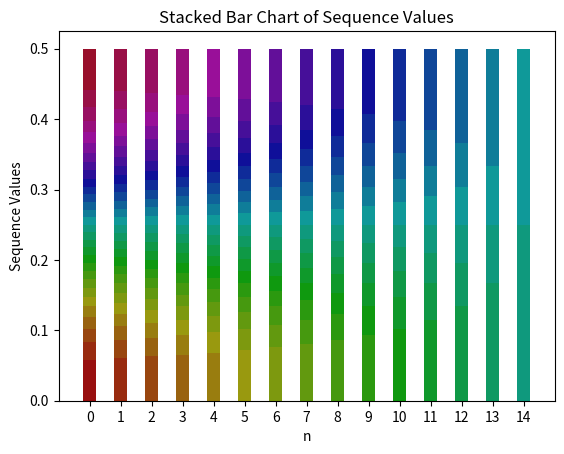

Write Python code to recreate this figure.
# with stacked bar chart

import math
import matplotlib.pyplot as plt
import numpy as np
from matplotlib.colors import hsv_to_rgb

days = 30

def general_term(n, k):
    term = 1 / (2 * math.pi) * (math.acos((days//2 - n - k) / (days//2 - n)) - math.acos((days//2 + 1 - n - k) / (days//2 - n)))
    return term

def calculate_sequence(n):
    sequence_values = []
    for k in range(1 + n, days - n + 1):
        sequence_values.append(general_term(n, k - n))
    return sequence_values

# Calculate the sequence values for n = 0 to n = 14
all_sequence_values = [calculate_sequence(n) for n in range(days//2)]

# Define the color scheme using the HSL color space
colors = []
for i in range(days):
    hue = i / days
    saturation = 0.9
    lightness = 0.6
    colors.append(hsv_to_rgb((hue, saturation, lightness)))

# Plot the stacked bar chart
for n, sequence_values in enumerate(all_sequence_values):
    x_value = n + 1
    bottom = 0
    for k, value in enumerate(sequence_values):
        plt.bar(x_value, value, bottom=bottom, width=0.4, color=colors[k + n])
        bottom += value

# Graph title and axis labels setting
plt.title('Stacked Bar Chart of Sequence Values')
plt.xlabel('n')
plt.ylabel('Sequence Values')

# Set x-axis limits and ticks
plt.xlim(0, (days//2 + 1))
plt.xticks(range(1, (days//2 + 1)), range(days//2))

# Show the graph on the screen
plt.show()
